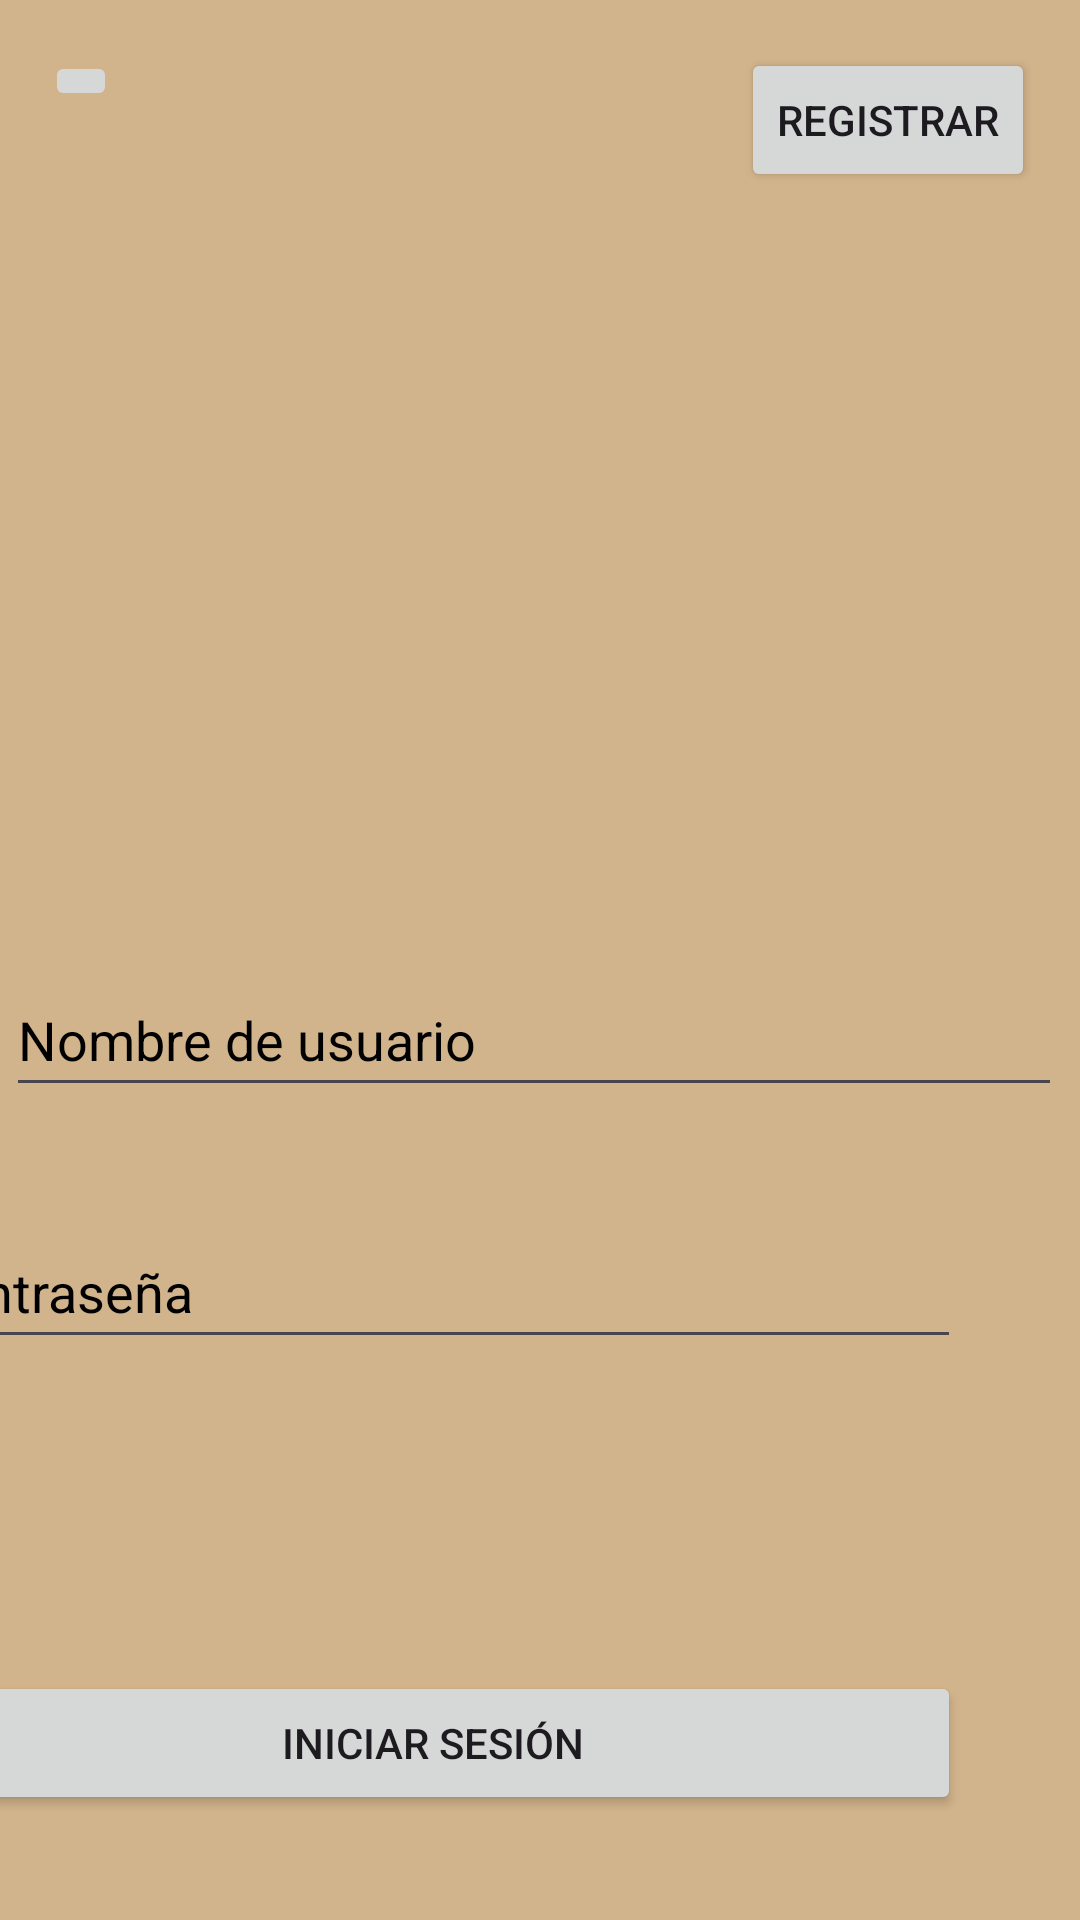

Here is an Android app screen rendered from its layout file. Give the layout XML and the strings, colors and styles it references.
<!-- AndroidManifest.xml: application theme Theme.AppAgricola -->
<!-- res/layout/fragmento_login.xml -->
<?xml version="1.0" encoding="utf-8"?>
<FrameLayout xmlns:android="http://schemas.android.com/apk/res/android"
    xmlns:tools="http://schemas.android.com/tools"
    android:layout_width="match_parent"
    android:layout_height="match_parent"
    xmlns:app="http://schemas.android.com/apk/res-auto"
    android:background="@color/marron_clarito"
    tools:context=".principal.sesiones.FragmentoLogin">

    <androidx.constraintlayout.widget.ConstraintLayout
        android:layout_width="match_parent"
        android:layout_height="match_parent"
        android:background="@color/marron_clarito">
        <ImageView
            android:id="@+id/imageView"
            android:layout_width="92dp"
            android:layout_height="101dp"
            android:layout_marginTop="184dp"
            android:src="@drawable/user"
            app:layout_constraintEnd_toEndOf="parent"
            app:layout_constraintHorizontal_bias="0.426"
            app:layout_constraintStart_toStartOf="parent"
            app:layout_constraintTop_toTopOf="parent" />

        <EditText
            android:id="@+id/editTextPasswordLogin"
            android:layout_width="352dp"
            android:layout_height="48dp"
            android:layout_marginTop="36dp"
            android:layout_marginEnd="40dp"
            android:ems="20"
            android:hint="Contraseña"
            android:inputType="textPassword"
            android:maxLength="30"
            android:textColorHint="@color/black"
            app:layout_constraintEnd_toEndOf="parent"
            app:layout_constraintTop_toBottomOf="@+id/editTextUsuarioLogin" />

        <Button
            android:id="@+id/buttonLogin"
            android:layout_width="352dp"
            android:layout_height="48dp"
            android:layout_marginTop="104dp"
            android:layout_marginEnd="40dp"
            android:onClick="clickBotonLogin"
            android:text="Iniciar sesión"
            app:layout_constraintEnd_toEndOf="parent"
            app:layout_constraintTop_toBottomOf="@+id/editTextPasswordLogin" />

        <EditText
            android:id="@+id/editTextUsuarioLogin"
            android:layout_width="352dp"
            android:layout_height="48dp"
            android:layout_marginTop="36dp"
            android:ems="10"
            android:hint="Nombre de usuario"
            android:inputType="text"
            android:maxLength="30"
            android:textColorHint="@color/black"
            app:layout_constraintEnd_toEndOf="parent"
            app:layout_constraintHorizontal_bias="0.254"
            app:layout_constraintStart_toStartOf="parent"
            app:layout_constraintTop_toBottomOf="@+id/imageView" />

        <Button
            android:id="@+id/buttonIrARegistro"
            android:layout_width="wrap_content"
            android:layout_height="wrap_content"
            android:layout_marginTop="16dp"
            android:layout_marginEnd="15dp"
            android:text="Registrar"
            app:layout_constraintEnd_toEndOf="parent"
            app:layout_constraintTop_toTopOf="parent" />

        <ImageButton
            android:id="@+id/ibtIrAFragmentoRegistro"
            android:layout_width="wrap_content"
            android:layout_height="wrap_content"
            android:layout_marginStart="15dp"
            android:layout_marginTop="17dp"
            android:src="@drawable/icons8_arrow_left_30"
            app:layout_constraintStart_toStartOf="parent"
            app:layout_constraintTop_toTopOf="parent" />

    </androidx.constraintlayout.widget.ConstraintLayout>
</FrameLayout>
<!-- resources referenced by this layout -->
<resources>
  <color name="black">#FF000000</color>
  <color name="marron_clarito">#D2B48C</color>
  <style name="Theme.AppAgricola" parent="Base.Theme.AppAgricola" />
  <style name="Base.Theme.AppAgricola" parent="Theme.Material3.DayNight.NoActionBar">
          
          
      </style>
</resources>
